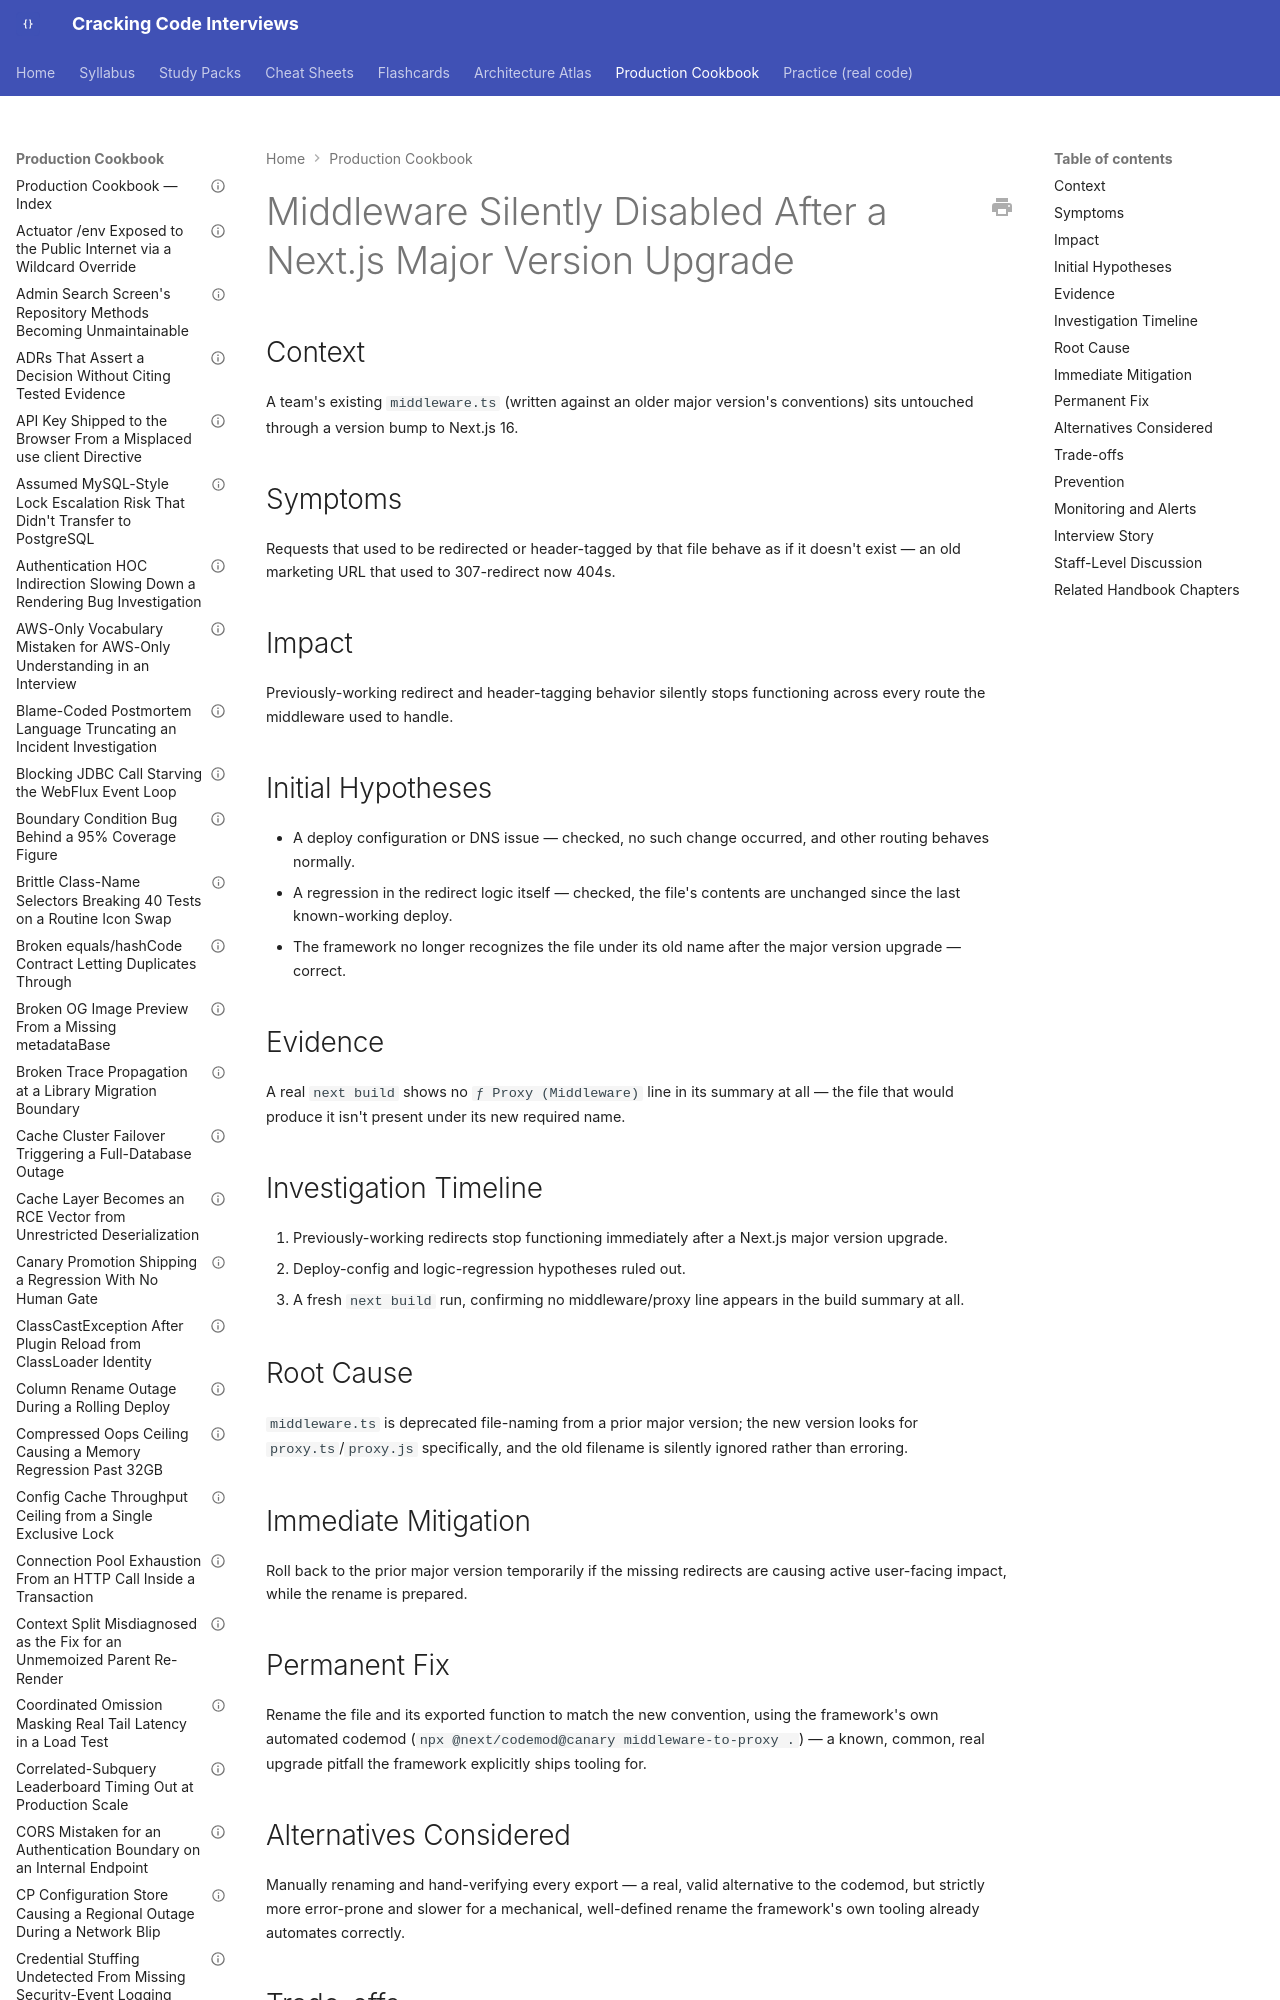

repository: JuanMelendres/cracking-code-interviews · page: production-cookbook/middleware-silently-disabled-after-a-next-js-major-version-upgrade/index.html · generator: mkdocs

---
title: "Middleware Silently Disabled After a Next.js Major Version Upgrade"
document_type: production-cookbook-entry
domain: frontend-web
status: draft
last_updated: 2026-09-12
related_handbook:
  - ../syllabus/21-frontend-web/nextjs-proxy-and-edge-runtime.md
source: syllabus/21-frontend-web/nextjs-proxy-and-edge-runtime.md#production-scenarios
---

# Middleware Silently Disabled After a Next.js Major Version Upgrade

## Context

A team's existing `middleware.ts` (written against an older major version's conventions) sits untouched through a version bump to Next.js 16.
